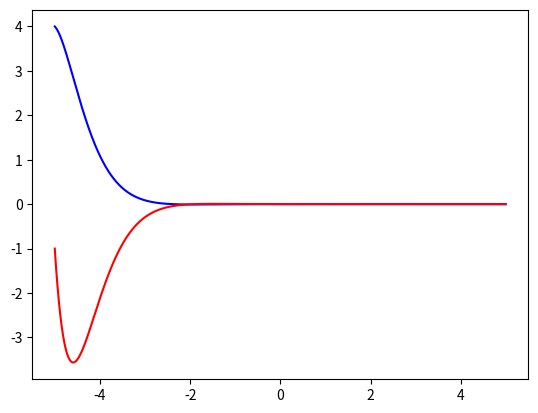

Python code for this plot:
import numpy as np
from scipy.integrate import odeint
import matplotlib.pyplot as plt

t = np.arange(-5,5,0.01)

def diff_func(w,t):
    y,v  = w
    dy_dt = v 
    dv_dt = -4*v - 5*y
    return dy_dt, dv_dt

y0 = 4
v0 = -1
w0 = y0,v0


sol = odeint(diff_func,w0,t)


	
plt.plot(t, sol[:, 0], 'b', label='theta(t)')
plt.plot(t, sol[:, 1], 'r', label='theta(t)')
plt.savefig('fig_6.png')